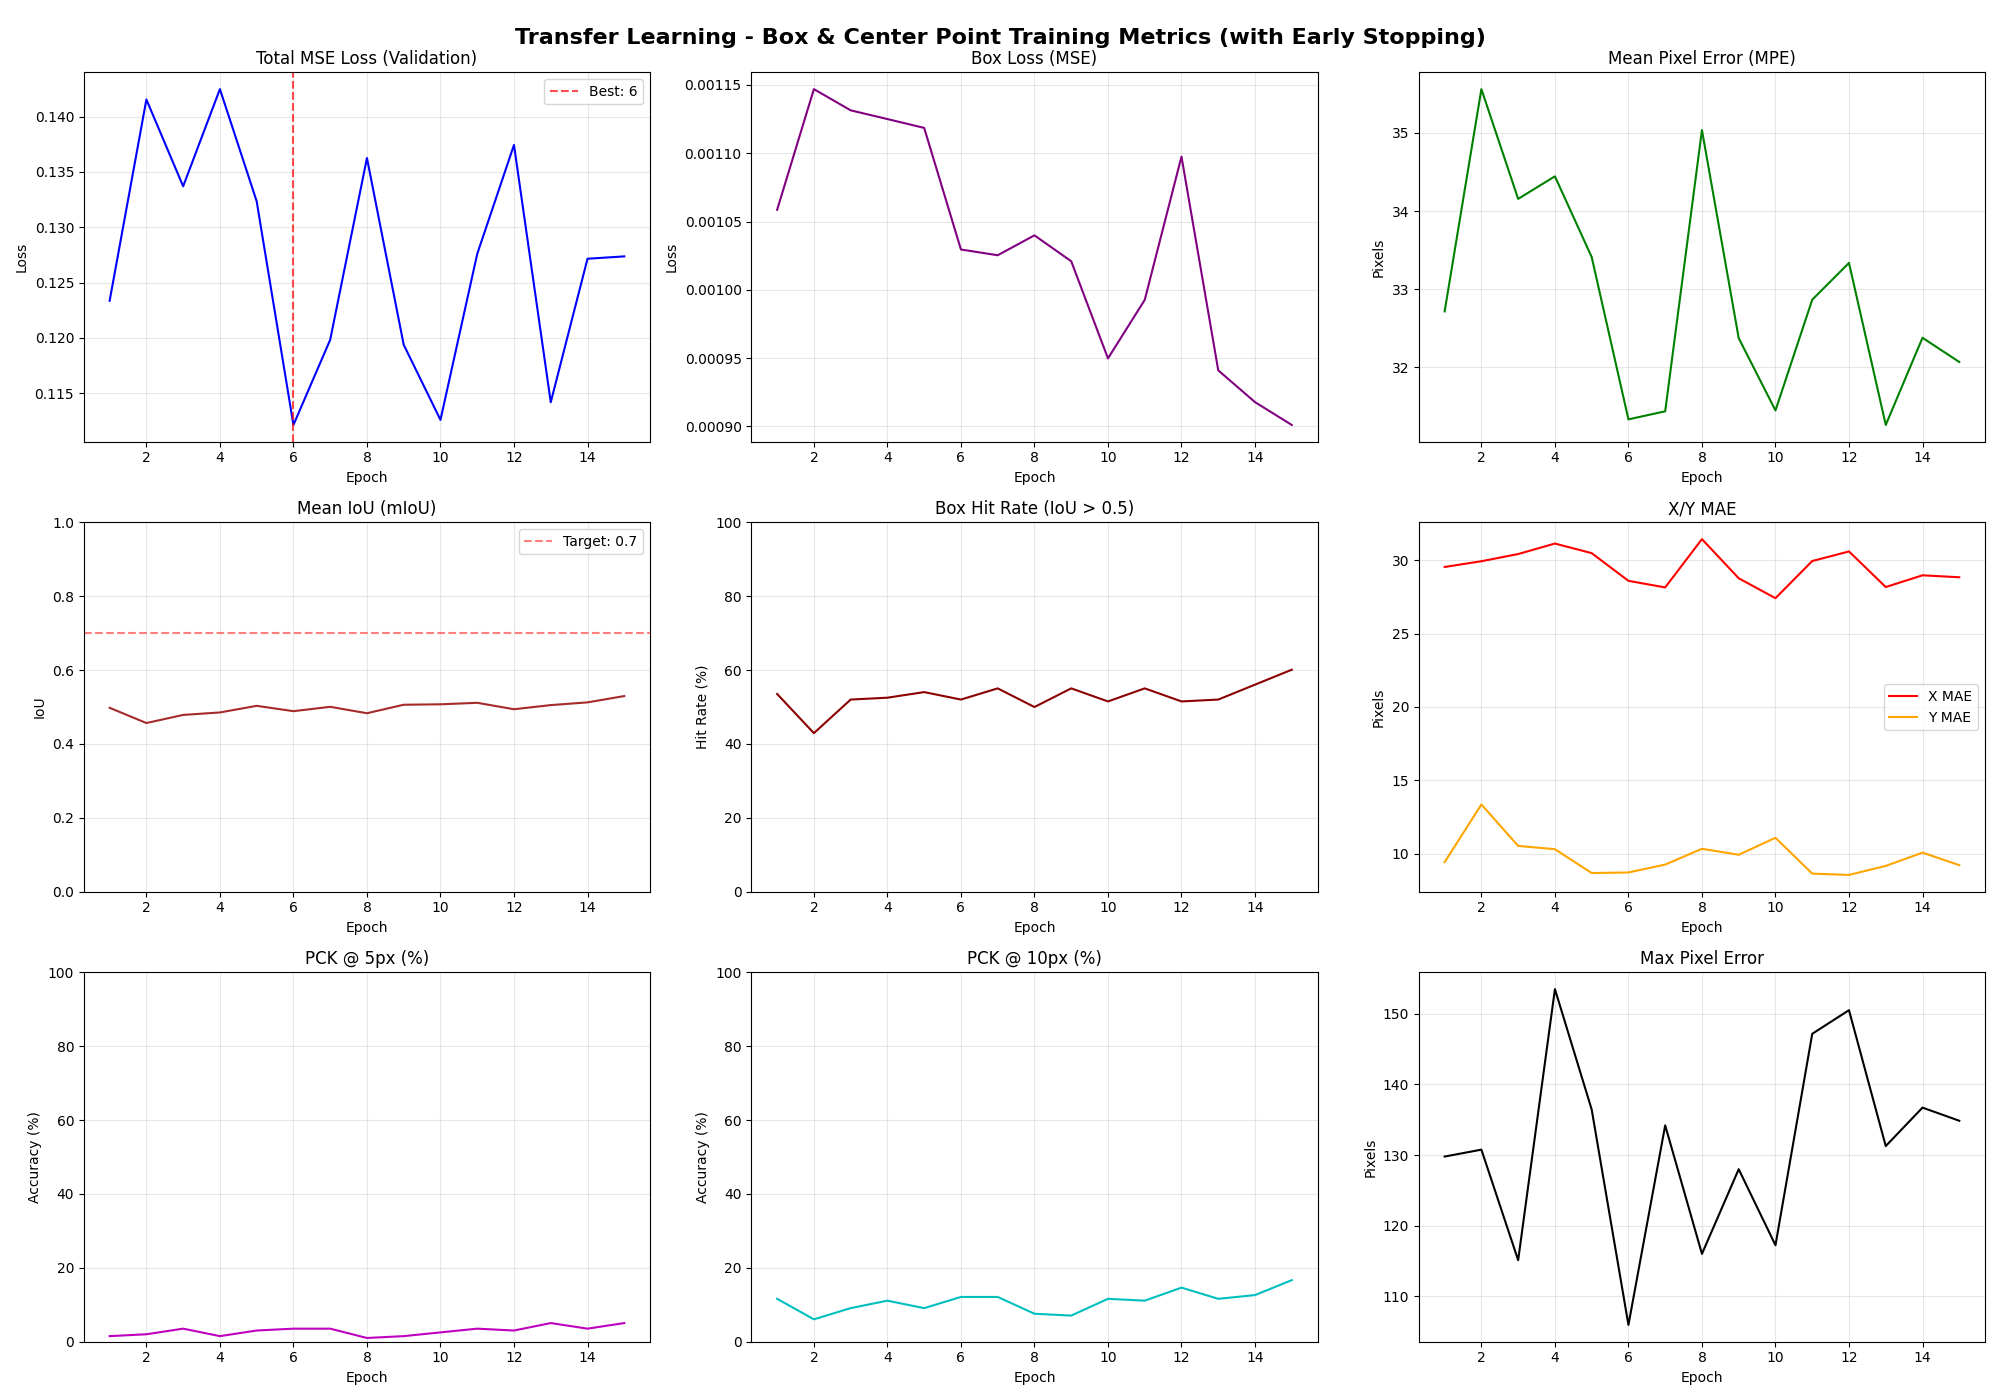

The file beside this chart, header and first rows:
Epoch, Train_MSE_Loss, Train_Box_Loss, Train_Mean_IoU, Train_Box_Hit_Rate, Train_MPE, Train_X_MAE, Train_Y_MAE, Train_PCK@5px, Train_PCK@10px, Train_Max_Error, Val_MSE_Loss, Val_Box_Loss, Val_Mean_IoU, Val_Box_Hit_Rate, Val_MPE, Val_X_MAE, Val_Y_MAE, Val_PCK@5px, Val_PCK@10px, Val_Max_Error
1, 0.03637, 0.000291, 0.6637, 91.24, 18.42, 14.84, 8.41, 5.96, 22.21, 64.69, 0.1234, 0.001059, 0.4979, 53.54, 32.72, 29.54, 9.43, 1.52, 11.62, 129.8
2, 0.04061, 0.000374, 0.6016, 82.11, 20.36, 13.51, 12.99, 1.78, 10.15, 60.38, 0.1415, 0.001147, 0.4567, 42.93, 35.56, 29.93, 13.36, 2.02, 6.06, 130.8
3, 0.03971, 0.000362, 0.6295, 84.26, 18.89, 15.14, 8.37, 5.71, 22.84, 81.48, 0.1337, 0.001131, 0.4786, 52.02, 34.16, 30.42, 10.53, 3.54, 9.09, 115.1
4, 0.03261, 0.000323, 0.6482, 88.32, 17.40, 13.98, 8.09, 7.61, 23.73, 48.68, 0.1425, 0.001125, 0.4853, 52.53, 34.44, 31.13, 10.31, 1.52, 11.11, 153.5
5, 0.02933, 0.000366, 0.6551, 86.80, 16.01, 13.92, 5.55, 7.87, 31.22, 65.67, 0.1323, 0.001119, 0.5032, 54.04, 33.41, 30.48, 8.68, 3.03, 9.09, 136.5
6, 0.02557, 0.000331, 0.6470, 84.64, 15.14, 12.59, 6.21, 9.26, 31.85, 46.52, 0.1121, 0.001029, 0.4888, 52.02, 31.34, 28.59, 8.72, 3.54, 12.12, 105.9
7, 0.03201, 0.000258, 0.6736, 91.24, 16.86, 13.68, 7.41, 8.12, 26.14, 80.89, 0.1198, 0.001025, 0.5006, 55.05, 31.44, 28.14, 9.26, 3.54, 12.12, 134.2
8, 0.03433, 0.000307, 0.6421, 85.28, 18.04, 13.84, 9.04, 5.20, 20.94, 59.84, 0.1363, 0.001040, 0.4832, 50.00, 35.04, 31.43, 10.34, 1.01, 7.58, 116
9, 0.0312, 0.000294, 0.6710, 89.85, 17.02, 13.31, 8.08, 6.47, 25.38, 67.40, 0.1194, 0.001021, 0.5062, 55.05, 32.38, 28.77, 9.93, 1.52, 7.07, 128
10, 0.02785, 0.000295, 0.6655, 90.36, 16.36, 11.73, 9.11, 5.33, 23.73, 66.74, 0.1126, 0.000950, 0.5074, 51.52, 31.45, 27.41, 11.09, 2.53, 11.62, 117.2
11, 0.02538, 0.000280, 0.6737, 89.72, 14.97, 12.54, 5.88, 10.15, 33.76, 49.90, 0.1276, 0.000993, 0.5114, 55.05, 32.87, 29.94, 8.64, 3.54, 11.11, 147.2
12, 0.03571, 0.000340, 0.6579, 88.71, 17.56, 14.93, 6.83, 8.38, 27.16, 64.42, 0.1374, 0.001098, 0.4940, 51.52, 33.34, 30.59, 8.56, 3.03, 14.65, 150.5
13, 0.02876, 0.000255, 0.6838, 92.26, 16.33, 12.48, 8.19, 7.36, 25.89, 57.70, 0.1142, 0.000941, 0.5052, 52.02, 31.27, 28.17, 9.17, 5.05, 11.62, 131.3
14, 0.04637, 0.000321, 0.6545, 90.61, 20.62, 16.89, 8.43, 5.08, 17.77, 71.84, 0.1272, 0.000918, 0.5126, 56.06, 32.38, 28.97, 10.07, 3.54, 12.63, 136.7
15, 0.0295, 0.000230, 0.7135, 95.30, 16.63, 14.28, 6.15, 7.11, 25.63, 56.97, 0.1274, 0.000901, 0.5297, 60.10, 32.07, 28.84, 9.22, 5.05, 16.67, 134.9
